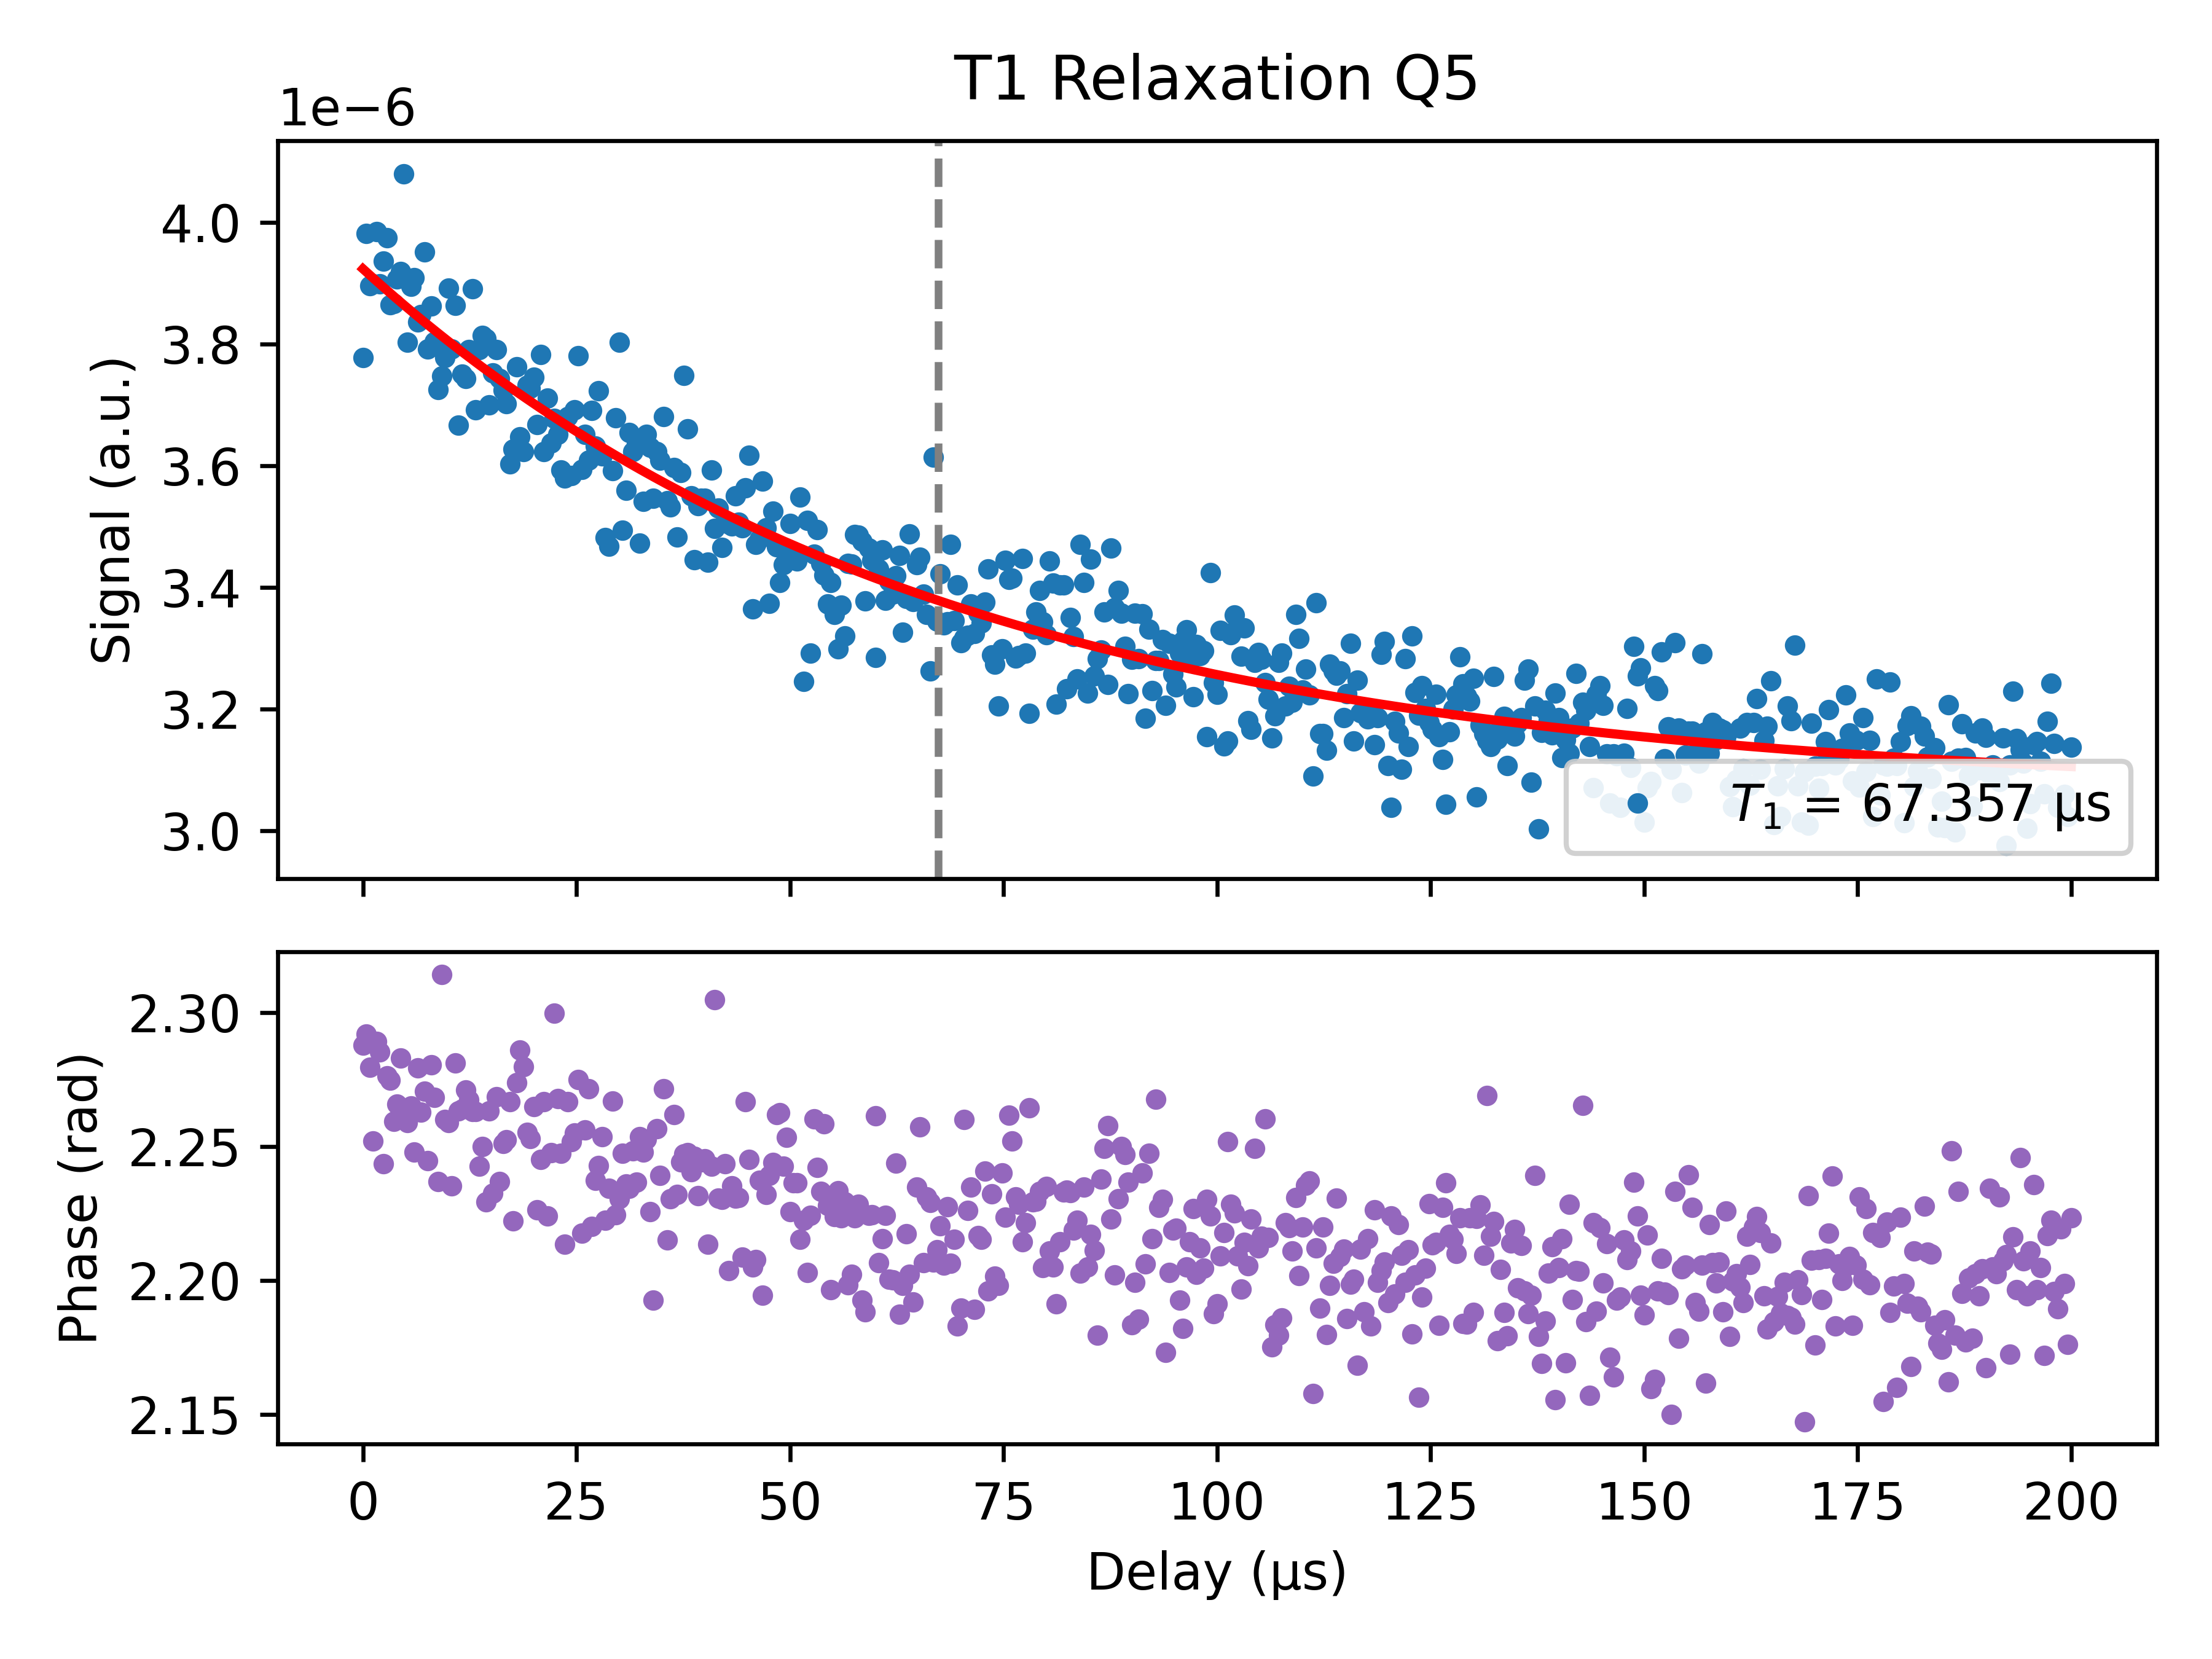

Values plotted in this chart, from the file beside it:
Delay_us, Magnitude_linear, Fit_linear_at_x, Phase_rad, A_fit, T1_fit_us, C_fit
0.01, 3.7777109884626438e-06, 3.92351720501975e-06, 2.288, 8.625958858995046e-07, 67.36, 3.0610493731672948e-06
0.41, 3.982120119604971e-06, 3.918410855766429e-06, 2.292, 8.625958858995046e-07, 67.36, 3.0610493731672948e-06
0.81, 3.8956722052151765e-06, 3.913334739295983e-06, 2.28, 8.625958858995046e-07, 67.36, 3.0610493731672948e-06
1.21, 3.898518114049584e-06, 3.90828867661142e-06, 2.252, 8.625958858995046e-07, 67.36, 3.0610493731672948e-06
1.61, 3.984495024744377e-06, 3.90327248977552e-06, 2.289, 8.625958858995046e-07, 67.36, 3.0610493731672948e-06
2.01, 3.899056409173888e-06, 3.898286001904564e-06, 2.285, 8.625958858995046e-07, 67.36, 3.0610493731672948e-06
2.41, 3.936295815717134e-06, 3.8933290371620965e-06, 2.244, 8.625958858995046e-07, 67.36, 3.0610493731672948e-06
2.81, 3.974877778858694e-06, 3.888401420752722e-06, 2.276, 8.625958858995046e-07, 67.36, 3.0610493731672948e-06
3.21, 3.865000196916053e-06, 3.883502978915945e-06, 2.275, 8.625958858995046e-07, 67.36, 3.0610493731672948e-06
3.61, 3.867005694948135e-06, 3.878633538920038e-06, 2.259, 8.625958858995046e-07, 67.36, 3.0610493731672948e-06
4.01, 3.907349297593021e-06, 3.873792929055957e-06, 2.266, 8.625958858995046e-07, 67.36, 3.0610493731672948e-06
4.41, 3.918727416492873e-06, 3.868980978631279e-06, 2.283, 8.625958858995046e-07, 67.36, 3.0610493731672948e-06
4.81, 4.079352575064974e-06, 3.864197517964191e-06, 2.262, 8.625958858995046e-07, 67.36, 3.0610493731672948e-06
5.21, 3.8028105482825253e-06, 3.8594423783775e-06, 2.259, 8.625958858995046e-07, 67.36, 3.0610493731672948e-06
5.61, 3.894618821124327e-06, 3.854715392192688e-06, 2.265, 8.625958858995046e-07, 67.36, 3.0610493731672948e-06
6.01, 3.908984846225875e-06, 3.850016392723999e-06, 2.248, 8.625958858995046e-07, 67.36, 3.0610493731672948e-06
6.41, 3.836235510657064e-06, 3.845345214272561e-06, 2.279, 8.625958858995046e-07, 67.36, 3.0610493731672948e-06
6.81, 3.848158457099941e-06, 3.840701692120542e-06, 2.263, 8.625958858995046e-07, 67.36, 3.0610493731672948e-06
7.21, 3.951032301531656e-06, 3.836085662525345e-06, 2.271, 8.625958858995046e-07, 67.36, 3.0610493731672948e-06
7.61, 3.791284843865328e-06, 3.83149696271383e-06, 2.245, 8.625958858995046e-07, 67.36, 3.0610493731672948e-06
8.01, 3.8621476867675705e-06, 3.826935430876575e-06, 2.28, 8.625958858995046e-07, 67.36, 3.0610493731672948e-06
8.41, 3.803878431048105e-06, 3.822400906162172e-06, 2.268, 8.625958858995046e-07, 67.36, 3.0610493731672948e-06
8.81, 3.7246686086005474e-06, 3.817893228671554e-06, 2.237, 8.625958858995046e-07, 67.36, 3.0610493731672948e-06
9.21, 3.7477847980056227e-06, 3.813412239452358e-06, 2.314, 8.625958858995046e-07, 67.36, 3.0610493731672948e-06
9.61, 3.7779866078622566e-06, 3.8089577804933163e-06, 2.26, 8.625958858995046e-07, 67.36, 3.0610493731672948e-06
10.01, 3.8913148441825e-06, 3.804529694718687e-06, 2.259, 8.625958858995046e-07, 67.36, 3.0610493731672948e-06
10.41, 3.7918452042081587e-06, 3.8001278259827156e-06, 2.235, 8.625958858995046e-07, 67.36, 3.0610493731672948e-06
10.81, 3.863147237894361e-06, 3.795752019064128e-06, 2.281, 8.625958858995046e-07, 67.36, 3.0610493731672948e-06
11.21, 3.666797601017456e-06, 3.791402119660657e-06, 2.263, 8.625958858995046e-07, 67.36, 3.0610493731672948e-06
11.61, 3.7507639026823035e-06, 3.787077974383602e-06, 2.264, 8.625958858995046e-07, 67.36, 3.0610493731672948e-06
12.01, 3.743321874714041e-06, 3.7827794307524182e-06, 2.271, 8.625958858995046e-07, 67.36, 3.0610493731672948e-06
12.41, 3.7903626759874142e-06, 3.7785063371893423e-06, 2.268, 8.625958858995046e-07, 67.36, 3.0610493731672948e-06
12.81, 3.890321007930319e-06, 3.774258543014046e-06, 2.263, 8.625958858995046e-07, 67.36, 3.0610493731672948e-06
13.21, 3.691345742508615e-06, 3.7700358984383217e-06, 2.263, 8.625958858995046e-07, 67.36, 3.0610493731672948e-06
13.61, 3.790815756568699e-06, 3.7658382545608032e-06, 2.243, 8.625958858995046e-07, 67.36, 3.0610493731672948e-06
14.01, 3.8136623816837214e-06, 3.7616654633617132e-06, 2.25, 8.625958858995046e-07, 67.36, 3.0610493731672948e-06
14.41, 3.8087521128358066e-06, 3.7575173776976437e-06, 2.229, 8.625958858995046e-07, 67.36, 3.0610493731672948e-06
14.81, 3.700365126585655e-06, 3.7533938512963673e-06, 2.263, 8.625958858995046e-07, 67.36, 3.0610493731672948e-06
15.21, 3.7522828169862402e-06, 3.7492947387516808e-06, 2.233, 8.625958858995046e-07, 67.36, 3.0610493731672948e-06
15.61, 3.7903548738347525e-06, 3.745219895518276e-06, 2.269, 8.625958858995046e-07, 67.36, 3.0610493731672948e-06
16.01, 3.743072001819997e-06, 3.7411691779066443e-06, 2.237, 8.625958858995046e-07, 67.36, 3.0610493731672948e-06
16.41, 3.7237182291580428e-06, 3.7371424430780076e-06, 2.251, 8.625958858995046e-07, 67.36, 3.0610493731672948e-06
16.81, 3.7020016844379055e-06, 3.7331395490392834e-06, 2.252, 8.625958858995046e-07, 67.36, 3.0610493731672948e-06
17.21, 3.603021113331687e-06, 3.729160354638077e-06, 2.267, 8.625958858995046e-07, 67.36, 3.0610493731672948e-06
17.61, 3.627471726158321e-06, 3.7252047195577045e-06, 2.222, 8.625958858995046e-07, 67.36, 3.0610493731672948e-06
18.01, 3.7626546616920977e-06, 3.721272504312244e-06, 2.274, 8.625958858995046e-07, 67.36, 3.0610493731672948e-06
18.41, 3.646872424256544e-06, 3.717363570241618e-06, 2.286, 8.625958858995046e-07, 67.36, 3.0610493731672948e-06
18.81, 3.622786929518163e-06, 3.7134777795067037e-06, 2.28, 8.625958858995046e-07, 67.36, 3.0610493731672948e-06
19.21, 3.732593286070332e-06, 3.709614995084471e-06, 2.255, 8.625958858995046e-07, 67.36, 3.0610493731672948e-06
19.61, 3.7268435189678865e-06, 3.7057750807631534e-06, 2.253, 8.625958858995046e-07, 67.36, 3.0610493731672948e-06
20.01, 3.74493537151854e-06, 3.701957901137442e-06, 2.265, 8.625958858995046e-07, 67.36, 3.0610493731672948e-06
20.41, 3.6673812216067875e-06, 3.6981633216037133e-06, 2.226, 8.625958858995046e-07, 67.36, 3.0610493731672948e-06
20.81, 3.782204682389065e-06, 3.6943912083552795e-06, 2.245, 8.625958858995046e-07, 67.36, 3.0610493731672948e-06
21.21, 3.6231764392573143e-06, 3.690641428377675e-06, 2.267, 8.625958858995046e-07, 67.36, 3.0610493731672948e-06
21.61, 3.7108300516496865e-06, 3.6869138494439596e-06, 2.224, 8.625958858995046e-07, 67.36, 3.0610493731672948e-06
22.01, 3.6375635200678994e-06, 3.683208340110063e-06, 2.248, 8.625958858995046e-07, 67.36, 3.0610493731672948e-06
22.41, 3.677506914157938e-06, 3.6795247697101427e-06, 2.3, 8.625958858995046e-07, 67.36, 3.0610493731672948e-06
22.81, 3.6513764313218844e-06, 3.6758630083519827e-06, 2.268, 8.625958858995046e-07, 67.36, 3.0610493731672948e-06
23.21, 3.592423634679974e-06, 3.672222926912408e-06, 2.248, 8.625958858995046e-07, 67.36, 3.0610493731672948e-06
23.61, 3.579937267884213e-06, 3.668604397032734e-06, 2.214, 8.625958858995046e-07, 67.36, 3.0610493731672948e-06
... 441 more rows
